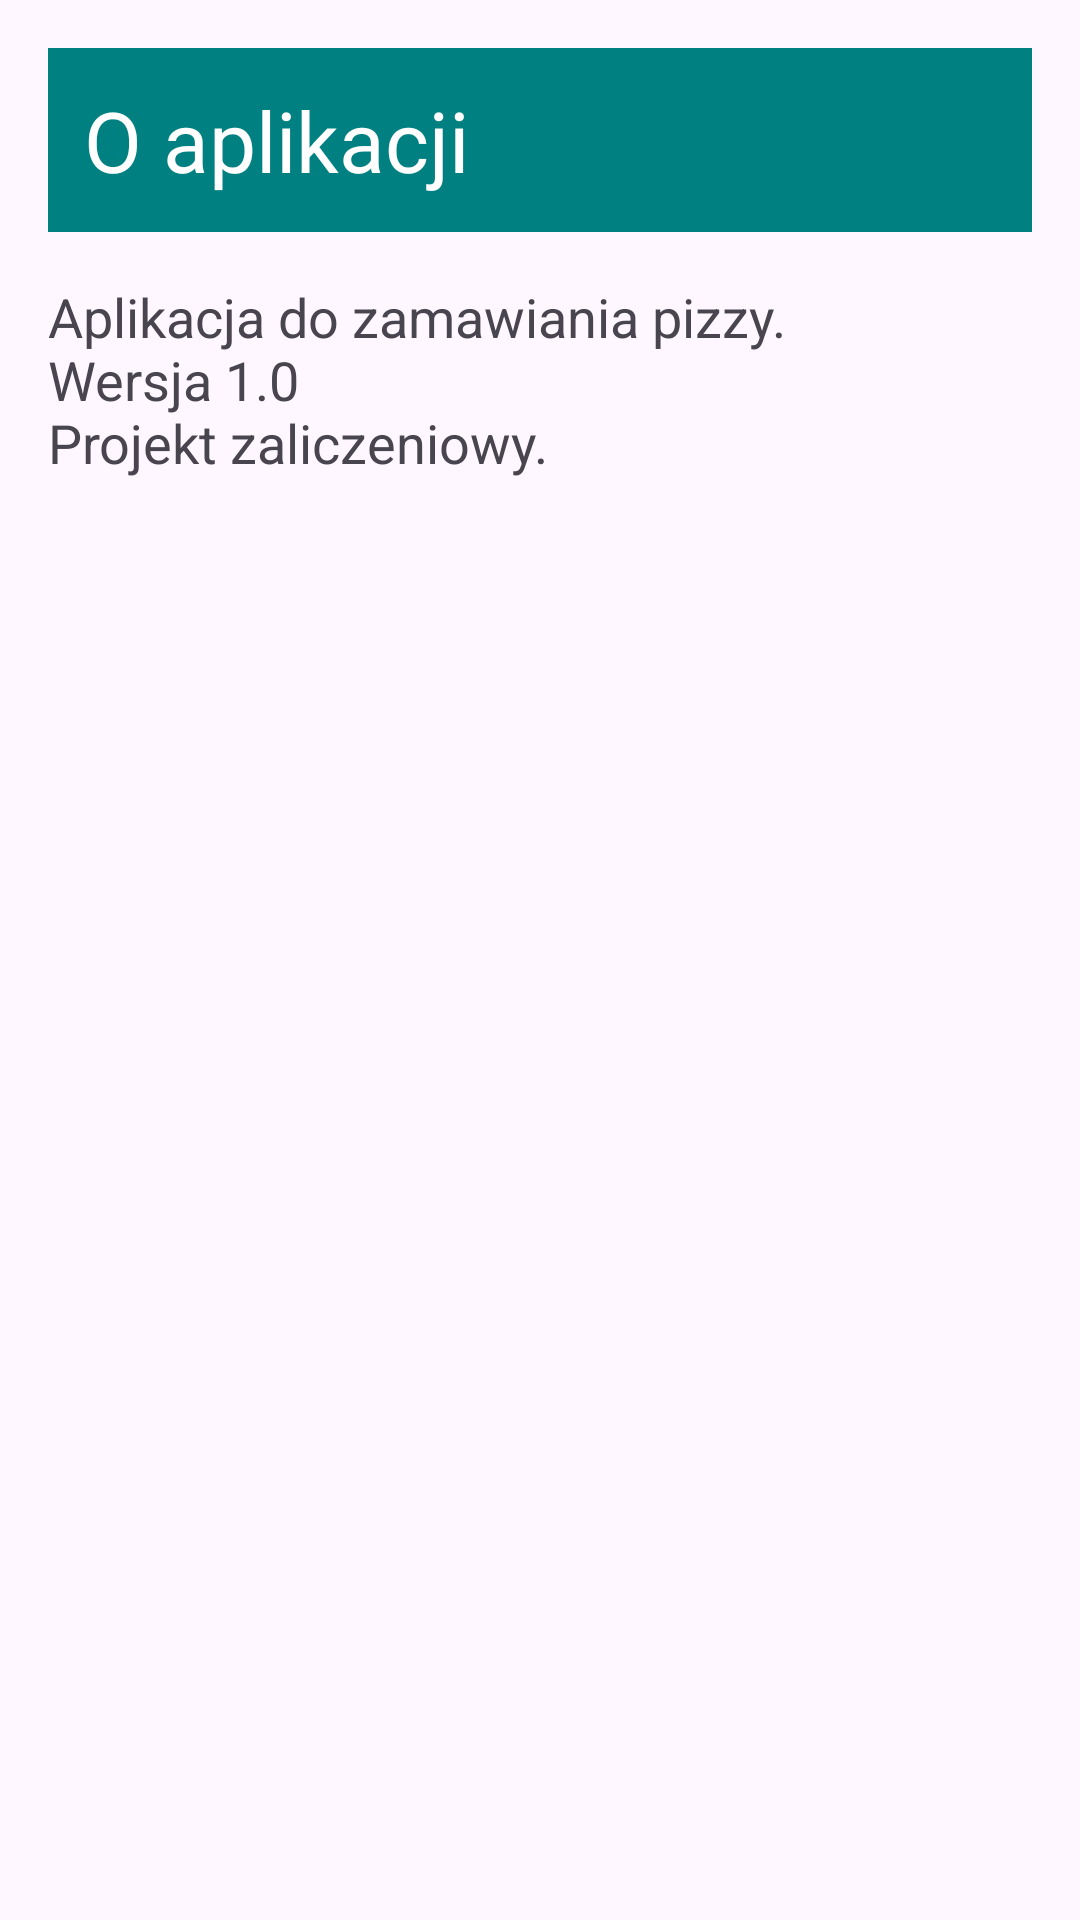

Write the Android layout XML for this screen, with the resource values it uses.
<!-- AndroidManifest.xml: application theme Theme.Second_screen_intentions -->
<!-- res/layout/activity_about.xml -->
<?xml version="1.0" encoding="utf-8"?>
<LinearLayout xmlns:android="http://schemas.android.com/apk/res/android"
    xmlns:tools="http://schemas.android.com/tools"
    android:layout_width="match_parent"
    android:layout_height="match_parent"
    android:orientation="vertical"
    android:padding="16dp"
    tools:context=".AboutActivity">

    <TextView
        android:layout_width="match_parent"
        android:layout_height="wrap_content"
        android:background="#008080"
        android:padding="12dp"
        android:text="@string/about_header"
        android:textColor="#FFFFFF"
        android:textSize="28sp" />

    <TextView
        android:layout_width="match_parent"
        android:layout_height="wrap_content"
        android:layout_marginTop="16dp"
        android:text="@string/about_text"
        android:textSize="18sp" />
</LinearLayout>
<!-- resources referenced by this layout -->
<resources>
  <string name="about_header">O aplikacji</string>
  <string name="about_text">Aplikacja do zamawiania pizzy.\nWersja 1.0\nProjekt zaliczeniowy.</string>
  <style name="Theme.Second_screen_intentions" parent="Base.Theme.Second_screen_intentions" />
  <style name="Base.Theme.Second_screen_intentions" parent="Theme.Material3.DayNight.NoActionBar">
          
          
      </style>
</resources>
